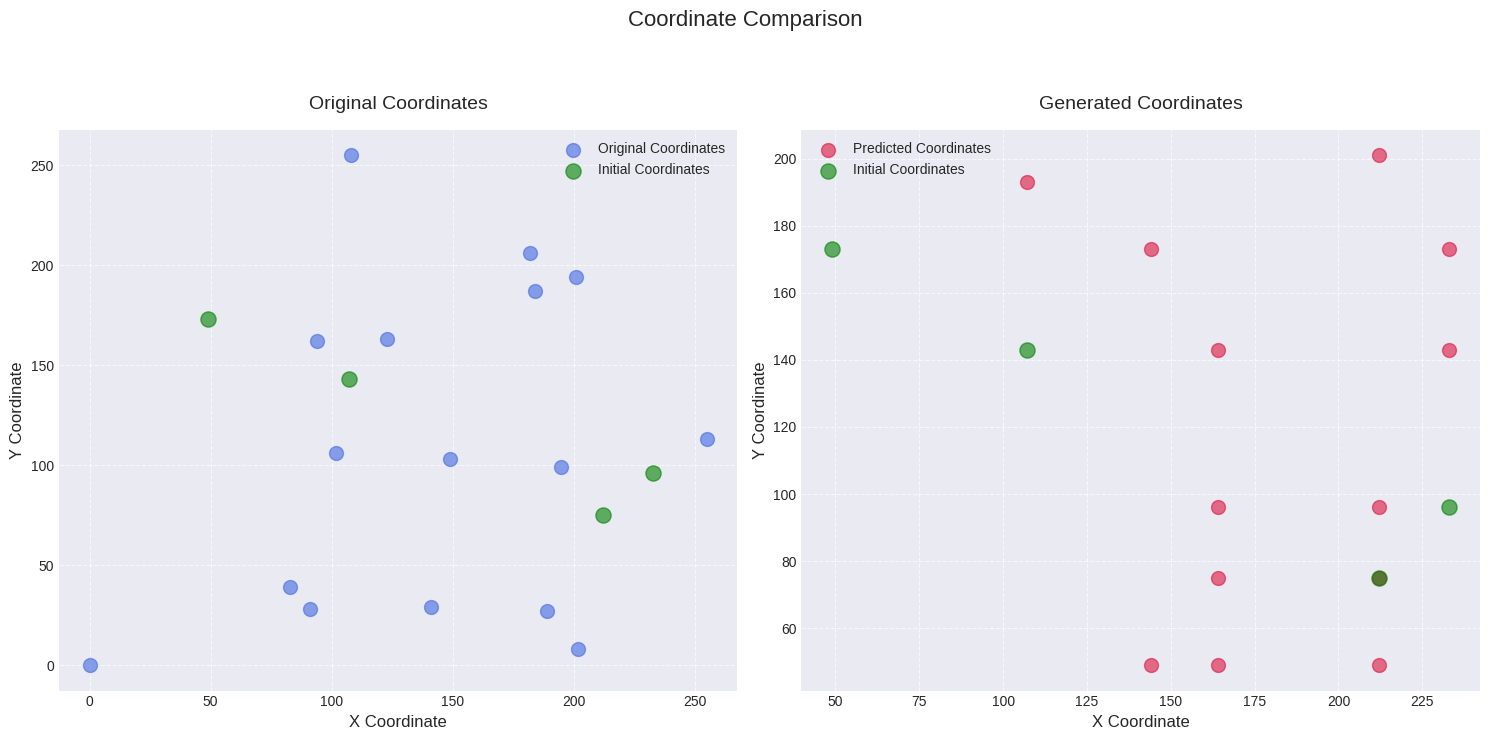

Recreate this plot in Python.
import matplotlib.pyplot as plt
import numpy as np
import seaborn as sns

def plot_coordinate_comparison(original_coords, generated_coords, initial_coords):
    # Convert tuple lists to numpy arrays
    original_coords = np.array(original_coords)
    generated_coords = np.array(generated_coords)
    initial_coords = np.array(initial_coords)
    
    # Set style
    plt.style.use('seaborn-v0_8-darkgrid')
    
    # Create figure
    fig, (ax1, ax2) = plt.subplots(1, 2, figsize=(15, 7))
    
    # Plot original coordinates
    ax1.scatter(original_coords[:, 1], original_coords[:, 0], 
                c='royalblue', marker='o', s=100, alpha=0.6,
                label='Original Coordinates')
    ax1.scatter(initial_coords[:, 1], initial_coords[:, 0], 
                c='green', marker='o', s=120, alpha=0.6,
                label='Initial Coordinates')
    ax1.set_title('Original Coordinates', fontsize=14, pad=15)
    ax1.grid(True, linestyle='--', alpha=0.7)
    ax1.set_xlabel('X Coordinate', fontsize=12)
    ax1.set_ylabel('Y Coordinate', fontsize=12)
    ax1.legend()
    
    # Plot generated coordinates
    ax2.scatter(generated_coords[:, 1], generated_coords[:, 0], 
                c='crimson', marker='o', s=100, alpha=0.6,
                label='Predicted Coordinates')
    ax2.scatter(initial_coords[:, 1], initial_coords[:, 0], 
                c='green', marker='o', s=120, alpha=0.6,
                label='Initial Coordinates')
    ax2.set_title('Generated Coordinates', fontsize=14, pad=15)
    ax2.grid(True, linestyle='--', alpha=0.7)
    ax2.set_xlabel('X Coordinate', fontsize=12)
    ax2.set_ylabel('Y Coordinate', fontsize=12)
    ax2.legend()
    
    plt.suptitle('Coordinate Comparison', fontsize=16, y=1.05)
    plt.tight_layout()
    plt.show()




# Convert your coordinate lists


initial = [
(143, 107),
(96, 233),
(173, 49),
(75, 212)
]

original = [

(113, 255),
(8, 202),
(255, 108),
(39, 83),
(163, 123),
(106, 102),
(0, 0),
(28, 91),
(99, 195),
(29, 141),
(27, 189),
(103, 149),
(194, 201),
(187, 184),
(162, 94),
(206, 182)
]


generated = [
(193, 107),
(143, 164),
(201, 212),
(173, 144),
(173, 233),
(143, 233),
(96, 164),
(96, 212),
(75, 164),
(75, 212),
(49, 144),
(49, 212),
(49, 164)
]


# Plot the coordinates
plot_coordinate_comparison(original, generated, initial)


# generated = [
#     (167, 35),
#     (50, 181),
#     (30, 104),
#     (255, 14),
#     (252, 0),
#     (250, 1),
#     (243, 4),
#     (175, 35),
#     (117, 181),
#     (88, 104),
#     (148, 14),
#     (230, 0),
#     (227, 1),
#     (219, 4),
#     (202, 19),
#     (185, 117),
#     (168, 141),
#     (152, 164),
#     (136, 187),
#     (120, 208),
#     (105, 229),
#     (89, 251)
# ]




# initial = [
#     (222, 0),
#     (218, 59),
#     (188, 93),
#     (165, 222),
#     (253, 242),
#     (246, 230),
#     (228, 192),
#     (247, 73),
#     (249, 168)
# ]
# original = [
    
#     (229, 74),
#     (240, 177),
#     (255, 212),
#     (19, 6),
#     (187, 30),
#     (210, 148),
#     (185, 175),
#     (163, 184),
#     (98, 187),
#     (196, 220),
#     (114, 228),
#     (93, 222),
#     (94, 217),
#     (71, 209),
#     (51, 194),
#     (131, 114),
#     (136, 186),
#     (142, 225),
#     (53, 196),
#     (44, 255),
#     (201, 0),
#     (173, 116),
#     (202, 158),
#     (161, 141),
#     (173, 182),
#     (178, 222),
#     (188, 138),
#     (136, 69),
#     (160, 94),
#     (101, 132),
#     (144, 65),
#     (101, 122),
#     (102, 112),
#     (163, 121),
#     (205, 15),
#     (102, 103),
#     (129, 132),
#     (0, 255)
# ]

# generated = [

# (245, 204),
# (229, 165),
# (232, 152),
# (217, 136),
# (197, 112),
# (181, 87),
# (168, 65),
# (155, 48),
# (145, 32),
# (137, 20),
# (128, 11),
# (118, 3),
# (109, 21),
# (103, 40),
# (102, 58),
# (102, 77),
# (103, 97),
# (104, 117),
# (106, 137),
# (108, 156),
# (110, 174)
# ]
#lstm

# generated = [

#     (0, 212), (8, 215), (10, 183), (16, 15), (27, 185), (40, 225), (58, 164), (75, 220), 
#     (119.93109, 124.0029), (120.46889, 125.12337), (120.001495, 124.37708), (118.72854, 122.48808),
#     (117.060394, 120.02617), (115.336685, 117.450874), (113.80166, 115.0871), (112.60469, 113.13039),
#     (111.81658, 111.671814), (111.45112, 110.72852), (111.48517, 110.27048), (111.87392, 110.24084),
#     (112.56174, 110.57004), (113.48923, 111.18458), (114.597595, 112.012566), (115.831024, 112.986664),
#     (117.13788, 114.045494), (118.47082, 115.13385), (119.78623, 116.202034), (121.04273, 117.204315),
#     (122.19906, 118.09676), (123.21105, 118.834076), (124.02752, 119.36538), (124.5849, 119.629005),
#     (124.80031, 119.54572), (124.56287, 119.01048), (123.72384, 117.88308), (122.08573, 115.97842),
#     (119.39435, 113.05955), (115.338264, 108.83863), (109.567406, 102.99617), (101.74453, 95.23154)
# ]


# generated = [
# (130, 130),
# (95, 123),
# (0, 94),
# (187, 0),
# (150, 130),
# (150, 140),
# (135, 150),
# (140, 150),
# (135, 160),
# (140, 160),
# (150, 160),
# (150, 170),
# (140, 170),
# (135, 170),
# (135, 180),
# (140, 180),
# (150, 180),
# (150, 190),
# (140, 190),
# (135, 190),
# (135, 200),
# (140, 200),
# (150, 200)
# ]

# generated = [
#     (80, 123),
#     (81, 122),
#     (81, 124),
#     (89, 100),
#     (93, 120),
#     (100, 89),
#     (120, 124),
#     (122, 81),
#     (80, 123),
#     (123, 121),
#     (89, 121),
#     (89, 120),
#     (123, 123),
#     (123, 81),
#     (124, 81),
#     (122, 81),
#     (124, 89),
#     (100, 93)
# ]


